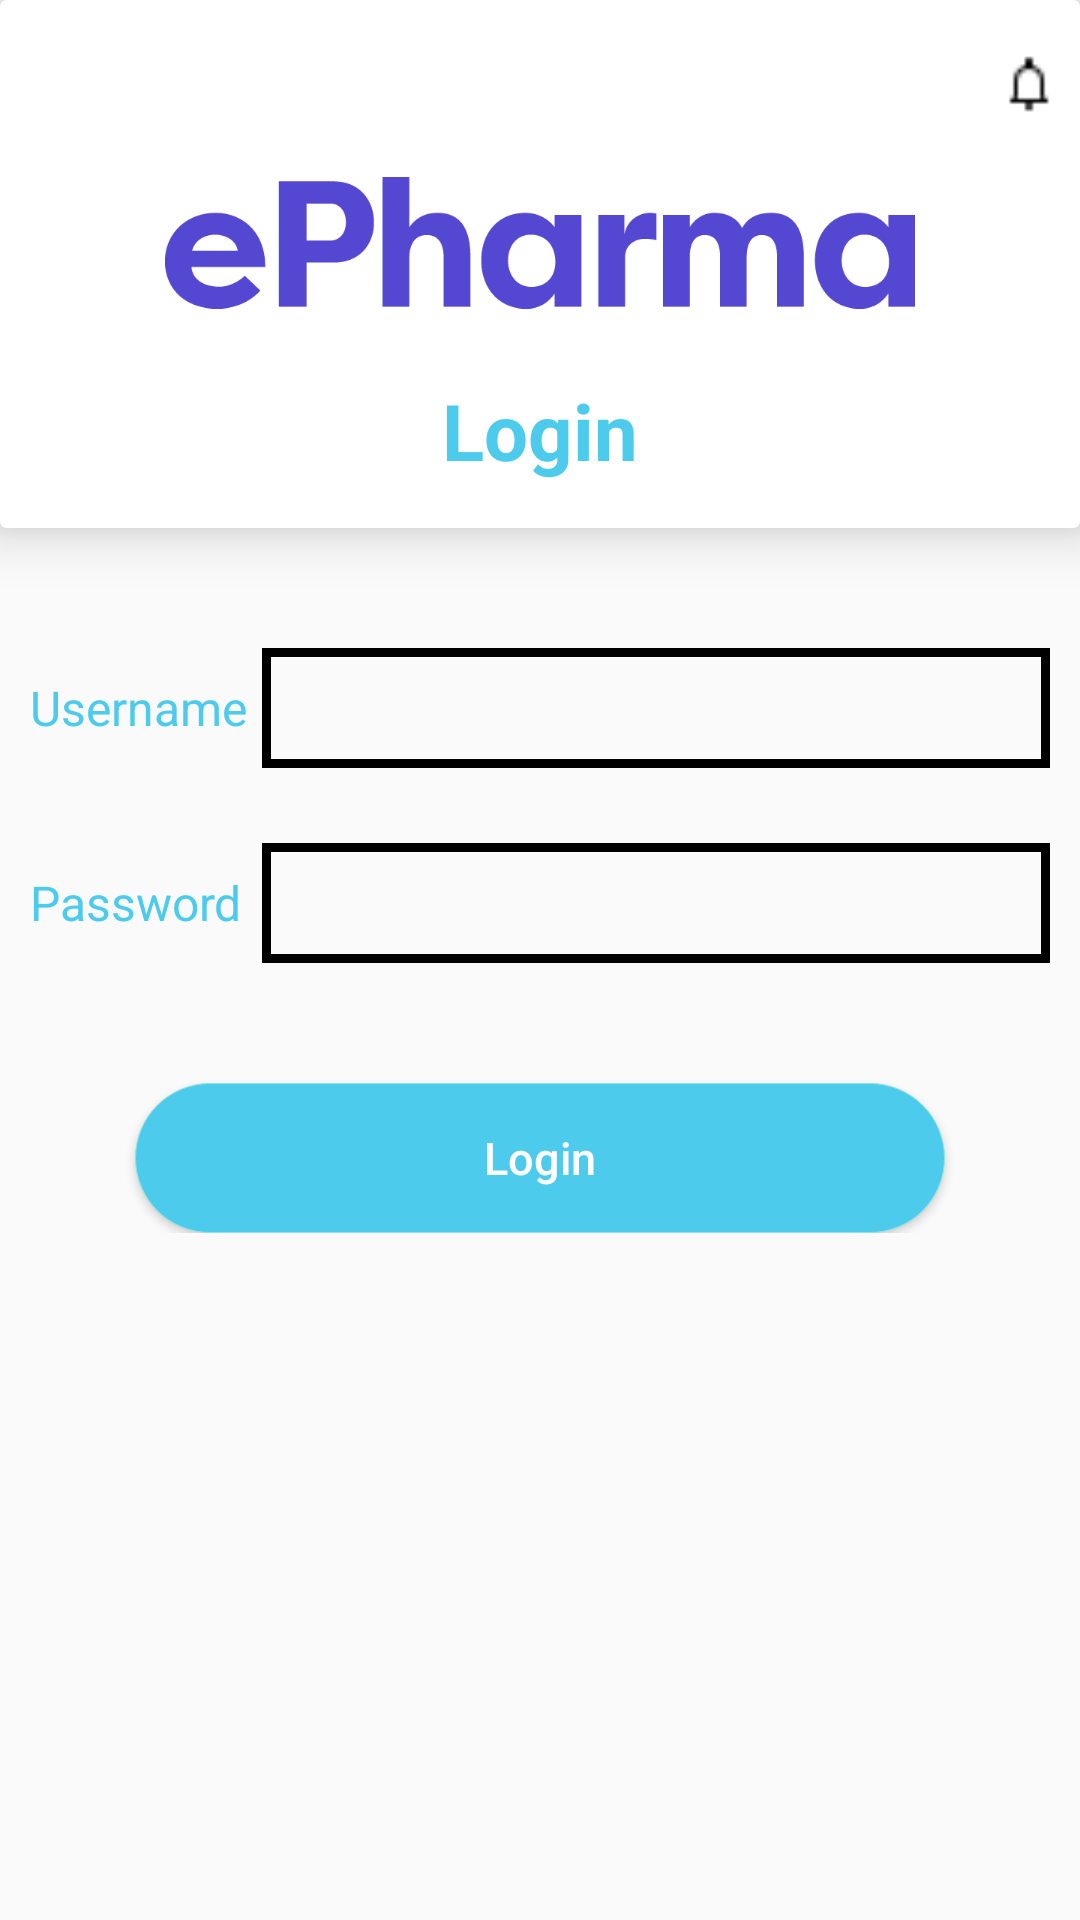

The Android layout XML behind this screen, and the referenced resources:
<!-- AndroidManifest.xml: application theme AppTheme -->
<!-- res/layout/activity_login.xml -->
<?xml version="1.0" encoding="utf-8"?>
<android.support.constraint.ConstraintLayout xmlns:android="http://schemas.android.com/apk/res/android"
    xmlns:app="http://schemas.android.com/apk/res-auto"
    xmlns:tools="http://schemas.android.com/tools"
    android:layout_width="match_parent"
    android:layout_height="match_parent"
    tools:context=".LoginActivity">

    <LinearLayout
        android:orientation="vertical"
        android:layout_width="match_parent"
        android:layout_height="match_parent">
        <android.support.v7.widget.CardView
            android:id="@+id/cardviewlogin"
            android:layout_width="match_parent"
            android:layout_height="wrap_content"
            android:elevation="8dp"
            android:divider="@android:color/transparent"
            android:dividerHeight="0.0px"
            app:cardElevation="10dp"
            android:paddingTop="10dp"
            app:cardPreventCornerOverlap="false">

            <LinearLayout
                android:orientation="vertical"
                android:layout_width="match_parent"
                android:layout_height="wrap_content">
                <android.support.v7.widget.Toolbar
                    android:id="@+id/toolbar"
                    android:layout_width="match_parent"
                    android:layout_height="wrap_content"
                    >


                    <RelativeLayout
                        android:layout_gravity="start"
                        android:layout_marginRight="7dp"
                        android:layout_width="20dp"
                        android:layout_height="20dp">
                        <Button
                            android:id="@+id/toolbar_backlogin"
                            android:layout_width="20dp"
                            android:layout_height="20dp"
                            android:layout_gravity="start"
                            android:adjustViewBounds="true"
                            android:background="@drawable/back"/>

                    </RelativeLayout>


                    <RelativeLayout
                        android:gravity="end"
                        android:layout_gravity="right"
                        android:layout_marginRight="7dp"
                        android:layout_width="20dp"
                        android:layout_height="20dp">

                        <Button
                            android:id="@+id/toolbar_notificationlogin"
                            android:layout_width="20dp"
                            android:layout_height="20dp"
                            android:adjustViewBounds="true"
                            android:background="@drawable/notication"/>


                    </RelativeLayout>

                </android.support.v7.widget.Toolbar>

                <ImageView
                    android:id="@+id/img_logosignup"
                    android:layout_marginBottom="20dp"
                    android:layout_gravity="center"
                    android:src="@drawable/epharmalogo"
                    android:layout_width="250dp"
                    android:layout_height="50dp" />

                <TextView
                    android:textStyle="bold"
                    android:layout_marginBottom="15dp"
                    android:layout_gravity="center"
                    android:textSize="26sp"
                    android:text="Login"
                    android:textColor="@color/text"
                    android:layout_width="wrap_content"
                    android:layout_height="wrap_content" />



            </LinearLayout>
        </android.support.v7.widget.CardView>
        <ScrollView
            android:layout_width="match_parent"
            android:layout_height="match_parent">
            <LinearLayout
                android:layout_marginTop="40dp"
                android:layout_marginLeft="10dp"
                android:layout_marginRight="10dp"
                android:orientation="vertical"
                android:layout_width="match_parent"
                android:layout_height="match_parent">
                <LinearLayout
                    android:weightSum="10"
                    android:orientation="horizontal"
                    android:layout_width="match_parent"
                    android:layout_height="wrap_content">

                    <TextView
                        android:layout_weight="1"
                        android:layout_gravity="center"
                        android:textSize="16sp"
                        android:text="Username"
                        android:textColor="@color/text"
                        android:layout_width="50dp"
                        android:layout_height="wrap_content" />

                    <LinearLayout
                        android:layout_marginLeft="5dp"
                        android:layout_weight="9"
                        android:padding="2dp"
                        android:background="@drawable/border_squer"
                        android:orientation="vertical"
                        android:layout_width="60dp"
                        android:layout_height="40dp">

                        <EditText
                            android:layout_marginLeft="5dp"
                            android:background="@null"
                            android:inputType="text"
                            android:id="@+id/et_usernamelogin"
                            android:textSize="16sp"
                            android:layout_width="match_parent"
                            android:layout_height="40dp" />


                    </LinearLayout>


                </LinearLayout>

                <LinearLayout
                    android:layout_marginTop="25dp"
                    android:weightSum="10"
                    android:orientation="horizontal"
                    android:layout_width="match_parent"
                    android:layout_height="wrap_content">

                    <TextView
                        android:layout_weight="1"
                        android:layout_gravity="center"
                        android:textSize="16sp"
                        android:text="Password"
                        android:textColor="@color/text"
                        android:layout_width="50dp"
                        android:layout_height="wrap_content" />

                    <LinearLayout
                        android:layout_marginLeft="5dp"
                        android:layout_weight="9"
                        android:padding="2dp"
                        android:background="@drawable/border_squer"
                        android:orientation="vertical"
                        android:layout_width="60dp"
                        android:layout_height="40dp">

                        <EditText
                            android:background="@null"
                            android:inputType="textPassword"
                            android:id="@+id/et_passwordlogin"
                            android:textSize="16sp"
                            android:layout_width="match_parent"
                            android:layout_height="40dp" />


                    </LinearLayout>

                </LinearLayout>



                <Button
                    android:id="@+id/btn_signup"
                    android:textSize="15sp"
                    android:textColor="#fff"
                    android:textAllCaps="false"
                    android:text="Login"
                    android:background="@drawable/searchtext_shape"
                    android:layout_marginTop="40dp"
                    android:layout_gravity="center"
                    android:layout_width="wrap_content"
                    android:layout_height="50dp" />
            </LinearLayout>
        </ScrollView>
    </LinearLayout>
</android.support.constraint.ConstraintLayout>
<!-- resources referenced by this layout -->
<resources>
  <color name="text">#4DCBEC</color>
  <!-- drawable border_squer (drawable) -->
  <?xml version="1.0" encoding="UTF-8"?>
  <shape xmlns:android="http://schemas.android.com/apk/res/android" android:shape="rectangle">
      <corners
          android:radius="0dp"
          android:topLeftRadius="0dp"
          android:topRightRadius="0dp"
          android:bottomLeftRadius="0dp"
          android:bottomRightRadius="0dp"
  
          />
  
  
      <stroke
          android:width="3dp"
          android:color="@color/black"/>
  
  </shape>
  <!-- drawable epharmalogo: png bitmap (drawable, 7940 bytes) -->
  <!-- drawable notication: png bitmap (drawable, 228 bytes) -->
  <!-- drawable searchtext_shape (drawable) -->
  <?xml version="1.0" encoding="utf-8"?>
  <shape xmlns:android="http://schemas.android.com/apk/res/android"
      android:shape="rectangle" >
  
      <corners
          android:bottomLeftRadius="30dp"
          android:bottomRightRadius="30dp"
          android:radius="60dp"
          android:topLeftRadius="30dp"
          android:topRightRadius="30dp" />
  
      <solid android:color="#4DCBEC" />
  
      <padding
          android:bottom="0dp"
          android:left="0dp"
          android:right="0dp"
          android:top="0dp" />
  
      <size
          android:height="60dp"
          android:width="270dp" />
      <stroke android:width="1px" android:color="#91E5DE" />
  
  </shape>
  <style name="AppTheme" parent="@style/Theme.AppCompat.Light.NoActionBar">
          
          <item name="colorPrimary">@color/colorPrimary</item>
          <item name="colorPrimaryDark">@color/colorPrimaryDark</item>
          <item name="colorAccent">@color/colorAccent</item>
      </style>
  <color name="colorPrimary">#3F51B5</color>
  <color name="colorPrimaryDark">#303F9F</color>
  <color name="colorAccent">#FF4081</color>
  <!-- not gathered from this repository: default colours our renderer supplied (Android Studio template values) -->
  <color name="black">#FF000000</color>
</resources>
